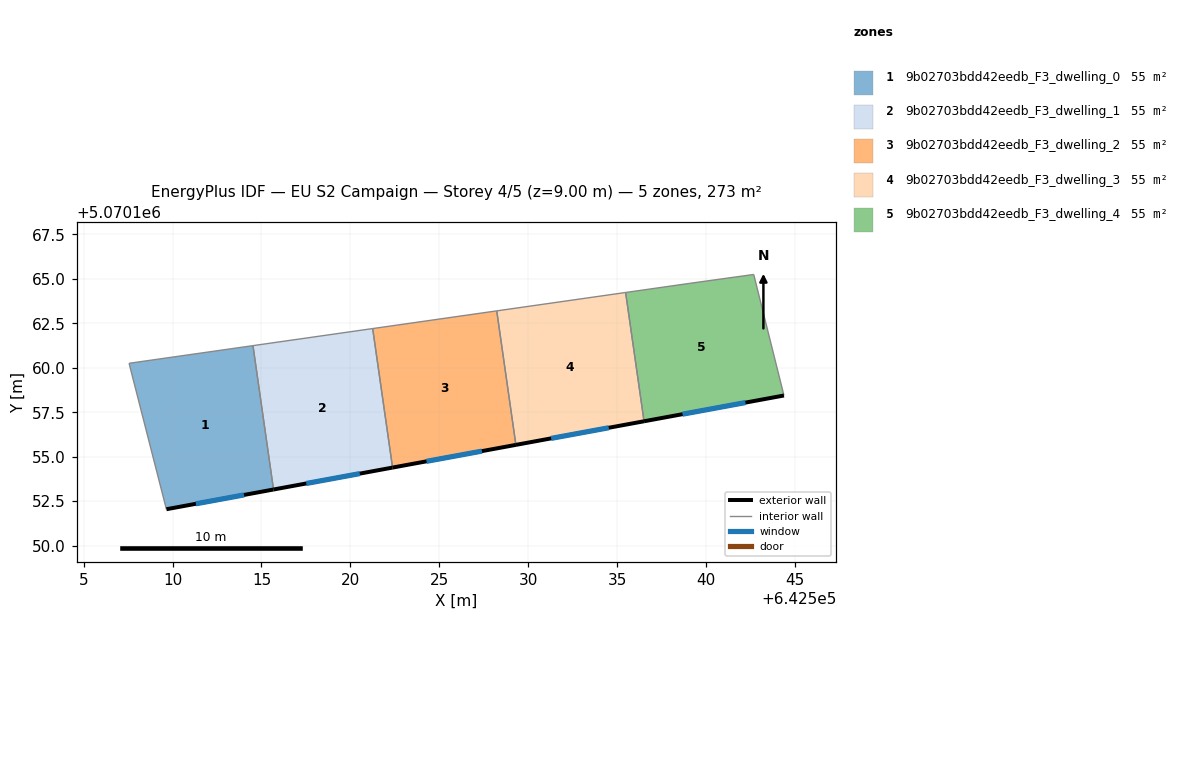
=== STOREY PLAN SPEC (per zone: floor XY polygon, exterior-wall plan segments, windows/doors) ===
zone 1: 9b02703bdd42eedb_F3_dwelling_0  (54.6 m²)
  floor: (642514.52, 5070161.25) (642515.68, 5070153.16) (642509.66, 5070152.05) (642507.56, 5070160.25)
  exterior wall: (642509.66, 5070152.05) – (642515.68, 5070153.16)  [6.1 m]
    window: (642511.31, 5070152.35) – (642514.02, 5070152.85)  [3.7 m²]
  interior walls: 3
zone 2: 9b02703bdd42eedb_F3_dwelling_1  (54.6 m²)
  floor: (642521.26, 5070162.21) (642522.37, 5070154.39) (642515.68, 5070153.16) (642514.52, 5070161.25)
  exterior wall: (642515.68, 5070153.16) – (642522.37, 5070154.39)  [6.8 m]
    window: (642517.52, 5070153.49) – (642520.53, 5070154.05)  [4.1 m²]
  interior walls: 3
zone 3: 9b02703bdd42eedb_F3_dwelling_2  (54.6 m²)
  floor: (642528.23, 5070163.20) (642529.31, 5070155.67) (642522.37, 5070154.39) (642521.26, 5070162.21)
  exterior wall: (642522.37, 5070154.39) – (642529.31, 5070155.67)  [7.1 m]
    window: (642524.28, 5070154.74) – (642527.40, 5070155.31)  [4.3 m²]
  interior walls: 3
zone 4: 9b02703bdd42eedb_F3_dwelling_3  (54.6 m²)
  floor: (642535.48, 5070164.23) (642536.51, 5070156.99) (642529.31, 5070155.67) (642528.23, 5070163.20)
  exterior wall: (642529.31, 5070155.67) – (642536.51, 5070156.99)  [7.3 m]
    window: (642531.29, 5070156.03) – (642534.53, 5070156.63)  [4.4 m²]
  interior walls: 3
zone 5: 9b02703bdd42eedb_F3_dwelling_4  (54.6 m²)
  floor: (642542.68, 5070165.25) (642544.38, 5070158.44) (642536.51, 5070156.99) (642535.48, 5070164.23) (642539.08, 5070164.75)
  exterior wall: (642536.51, 5070156.99) – (642544.38, 5070158.44)  [8.0 m]
    window: (642538.68, 5070157.39) – (642542.22, 5070158.04)  [4.9 m²]
  interior walls: 4

=== DERIVED (storey summary) ===
Building: EU S2 Campaign
Storey: 4 of 5  (floor level z = 9.00 m)
Storey gross floor area: 273.2 m²
Zones on this storey: 5
  - 9b02703bdd42eedb_F3_dwelling_0: floor 54.6 m²; exterior wall 6.1 m (18.4 m²); 1 window(s) 3.7 m²; WWR 20.2%
  - 9b02703bdd42eedb_F3_dwelling_1: floor 54.6 m²; exterior wall 6.8 m (20.4 m²); 1 window(s) 4.1 m²; WWR 20.2%
  - 9b02703bdd42eedb_F3_dwelling_2: floor 54.6 m²; exterior wall 7.1 m (21.2 m²); 1 window(s) 4.3 m²; WWR 20.2%
  - 9b02703bdd42eedb_F3_dwelling_3: floor 54.6 m²; exterior wall 7.3 m (22.0 m²); 1 window(s) 4.4 m²; WWR 20.2%
  - 9b02703bdd42eedb_F3_dwelling_4: floor 54.6 m²; exterior wall 8.0 m (24.0 m²); 1 window(s) 4.9 m²; WWR 20.2%
Zone adjacency (shared interzone walls):
  - 9b02703bdd42eedb_F3_dwelling_0 ↔ 9b02703bdd42eedb_F3_dwelling_1
  - 9b02703bdd42eedb_F3_dwelling_1 ↔ 9b02703bdd42eedb_F3_dwelling_2
  - 9b02703bdd42eedb_F3_dwelling_2 ↔ 9b02703bdd42eedb_F3_dwelling_3
  - 9b02703bdd42eedb_F3_dwelling_3 ↔ 9b02703bdd42eedb_F3_dwelling_4